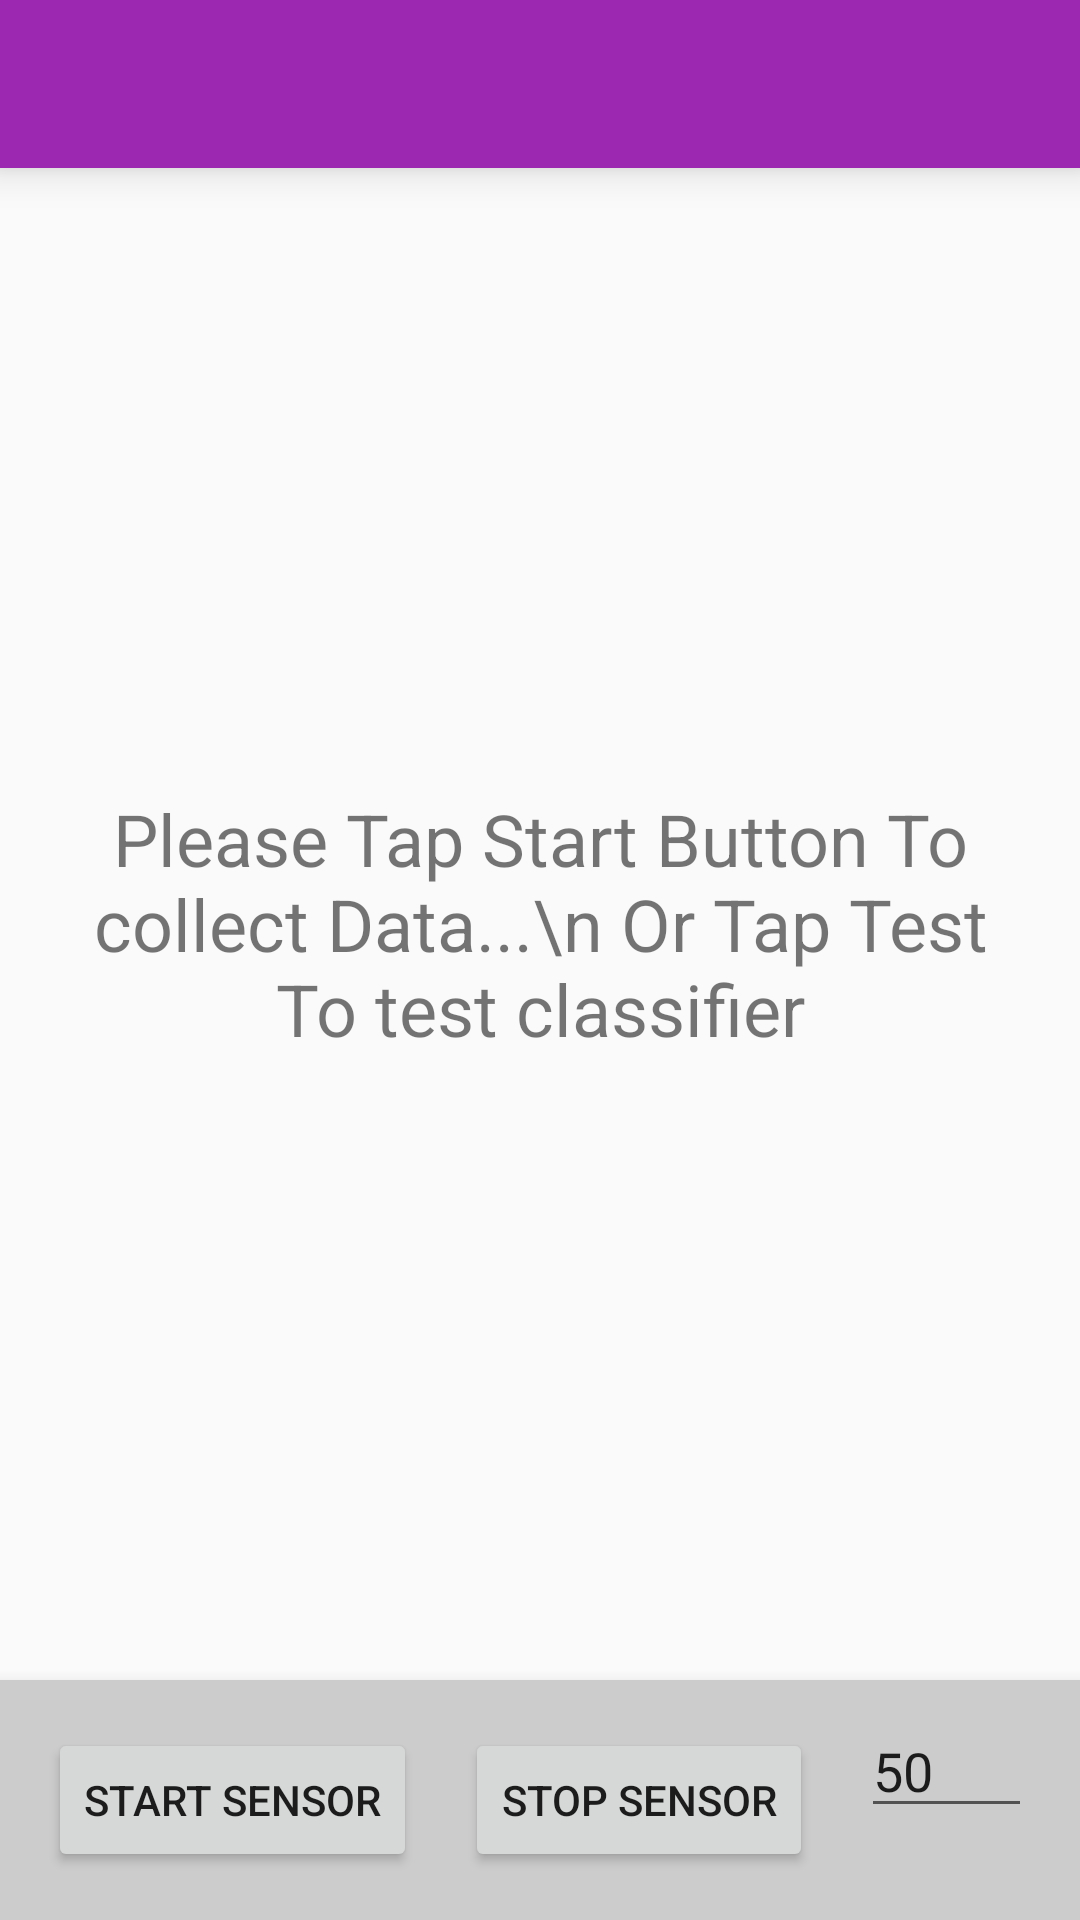

Produce the Android XML layout that renders to this screen, including the resource entries it uses.
<!-- AndroidManifest.xml: application theme AppTheme -->
<!-- res/layout/activity_phone.xml -->
<android.support.v4.widget.DrawerLayout
    xmlns:android="http://schemas.android.com/apk/res/android"
    xmlns:app="http://schemas.android.com/apk/res-auto"
    android:layout_width="match_parent"
    android:layout_height="match_parent"
    android:fitsSystemWindows="false">

<LinearLayout xmlns:android="http://schemas.android.com/apk/res/android"
    android:layout_width="wrap_content"
    android:layout_height="match_parent"
    xmlns:app="http://schemas.android.com/apk/res-auto"
    android:orientation="vertical">

    <android.support.v7.widget.Toolbar
        android:id="@+id/my_awesome_toolbar"
        android:layout_width="match_parent"
        android:layout_height="wrap_content"
        android:background="?attr/colorPrimary"
        android:elevation="8dp"
        android:minHeight="?attr/actionBarSize"
        android:theme="@style/ThemeOverlay.AppCompat.Dark.ActionBar"
        app:popupTheme="@style/ThemeOverlay.AppCompat.Light"/>

    <FrameLayout
        android:layout_width="match_parent"
        android:layout_height="0dp"
        android:layout_weight="1">

        <android.support.v4.view.ViewPager
            android:id="@+id/pager"
            android:layout_width="match_parent"
            android:layout_height="wrap_content"/>

        <TextView
            android:id="@+id/empty_state"
            android:layout_width="match_parent"
            android:layout_height="match_parent"
            android:layout_margin="24dp"

            android:gravity="center"
            android:text="Please Tap Start Button To collect Data...\n Or Tap Test To test classifier"
            android:textSize="24sp"
            android:layout_gravity="center_horizontal|bottom" />

    </FrameLayout>

    <LinearLayout
        android:layout_width="match_parent"
        android:layout_height="wrap_content"
        android:background="#FFcccccc"
        android:elevation="8dp"
        android:orientation="horizontal"
        android:padding="8dp">


        
            
            

            
                
                
                
                
                
                
                
        


        <Button
            android:id="@+id/btnStartSensor"
            android:layout_width="wrap_content"
            android:layout_height="wrap_content"
            android:layout_gravity="center_vertical"
            android:layout_margin="8dp"
            android:text="START Sensor"/>

        <Button
            android:layout_width="wrap_content"
            android:layout_height="wrap_content"
            android:layout_gravity="center_vertical"
            android:layout_margin="8dp"

            android:text="Stop Sensor"
            android:id="@+id/btnStopSensor" />

        <EditText
                android:layout_width="wrap_content"
                android:layout_height="wrap_content"
            android:layout_gravity="center_horizontal"
                android:inputType="number"
            android:layout_margin="8dp"
                android:ems="10"
            android:text="50"
              android:id="@+id/txtFrequency" android:layout_weight="1"/>


    </LinearLayout>


</LinearLayout>


<android.support.design.widget.NavigationView
android:id="@+id/navView"
android:layout_width="wrap_content"
android:layout_height="match_parent"
android:layout_gravity="start"
app:headerLayout="@layout/drawer_layout"/>
    </android.support.v4.widget.DrawerLayout>
<!-- res/layout/drawer_layout.xml (included above) -->
<?xml version="1.0" encoding="utf-8"?>
<FrameLayout xmlns:android="http://schemas.android.com/apk/res/android"
             android:layout_width="match_parent"
             android:layout_height="150dp"
             android:orientation="vertical">

    <ImageView
        android:layout_width="match_parent"
        android:layout_height="match_parent"
        android:background="@drawable/large_bw"
        android:scaleType="centerCrop" />

    <TextView
        style="@style/TextAppearance.AppCompat.Subhead"
        android:layout_width="match_parent"
        android:layout_height="wrap_content"
        android:layout_gravity="bottom"
        android:layout_margin="16dp"
        android:text="SmartAR"
        android:textColor="@color/colorPrimary" />

</FrameLayout>
<!-- resources referenced by this layout -->
<resources>
  <color name="colorPrimary">#FF9c27b0</color>
  <style name="AppTheme" parent="Theme.AppCompat.Light.NoActionBar">
          <item name="colorPrimary">@color/colorPrimary</item>
          <item name="colorPrimaryDark">@color/colorPrimaryDark</item>
          <item name="colorAccent">@color/colorAccent</item>
          <item name="colorControlHighlight">@color/colorControlHighlight</item>
      </style>
  <color name="colorPrimaryDark">#056f00</color>
  <color name="colorAccent">#72d572</color>
  <color name="colorControlHighlight">#a3e9a4</color>
</resources>
